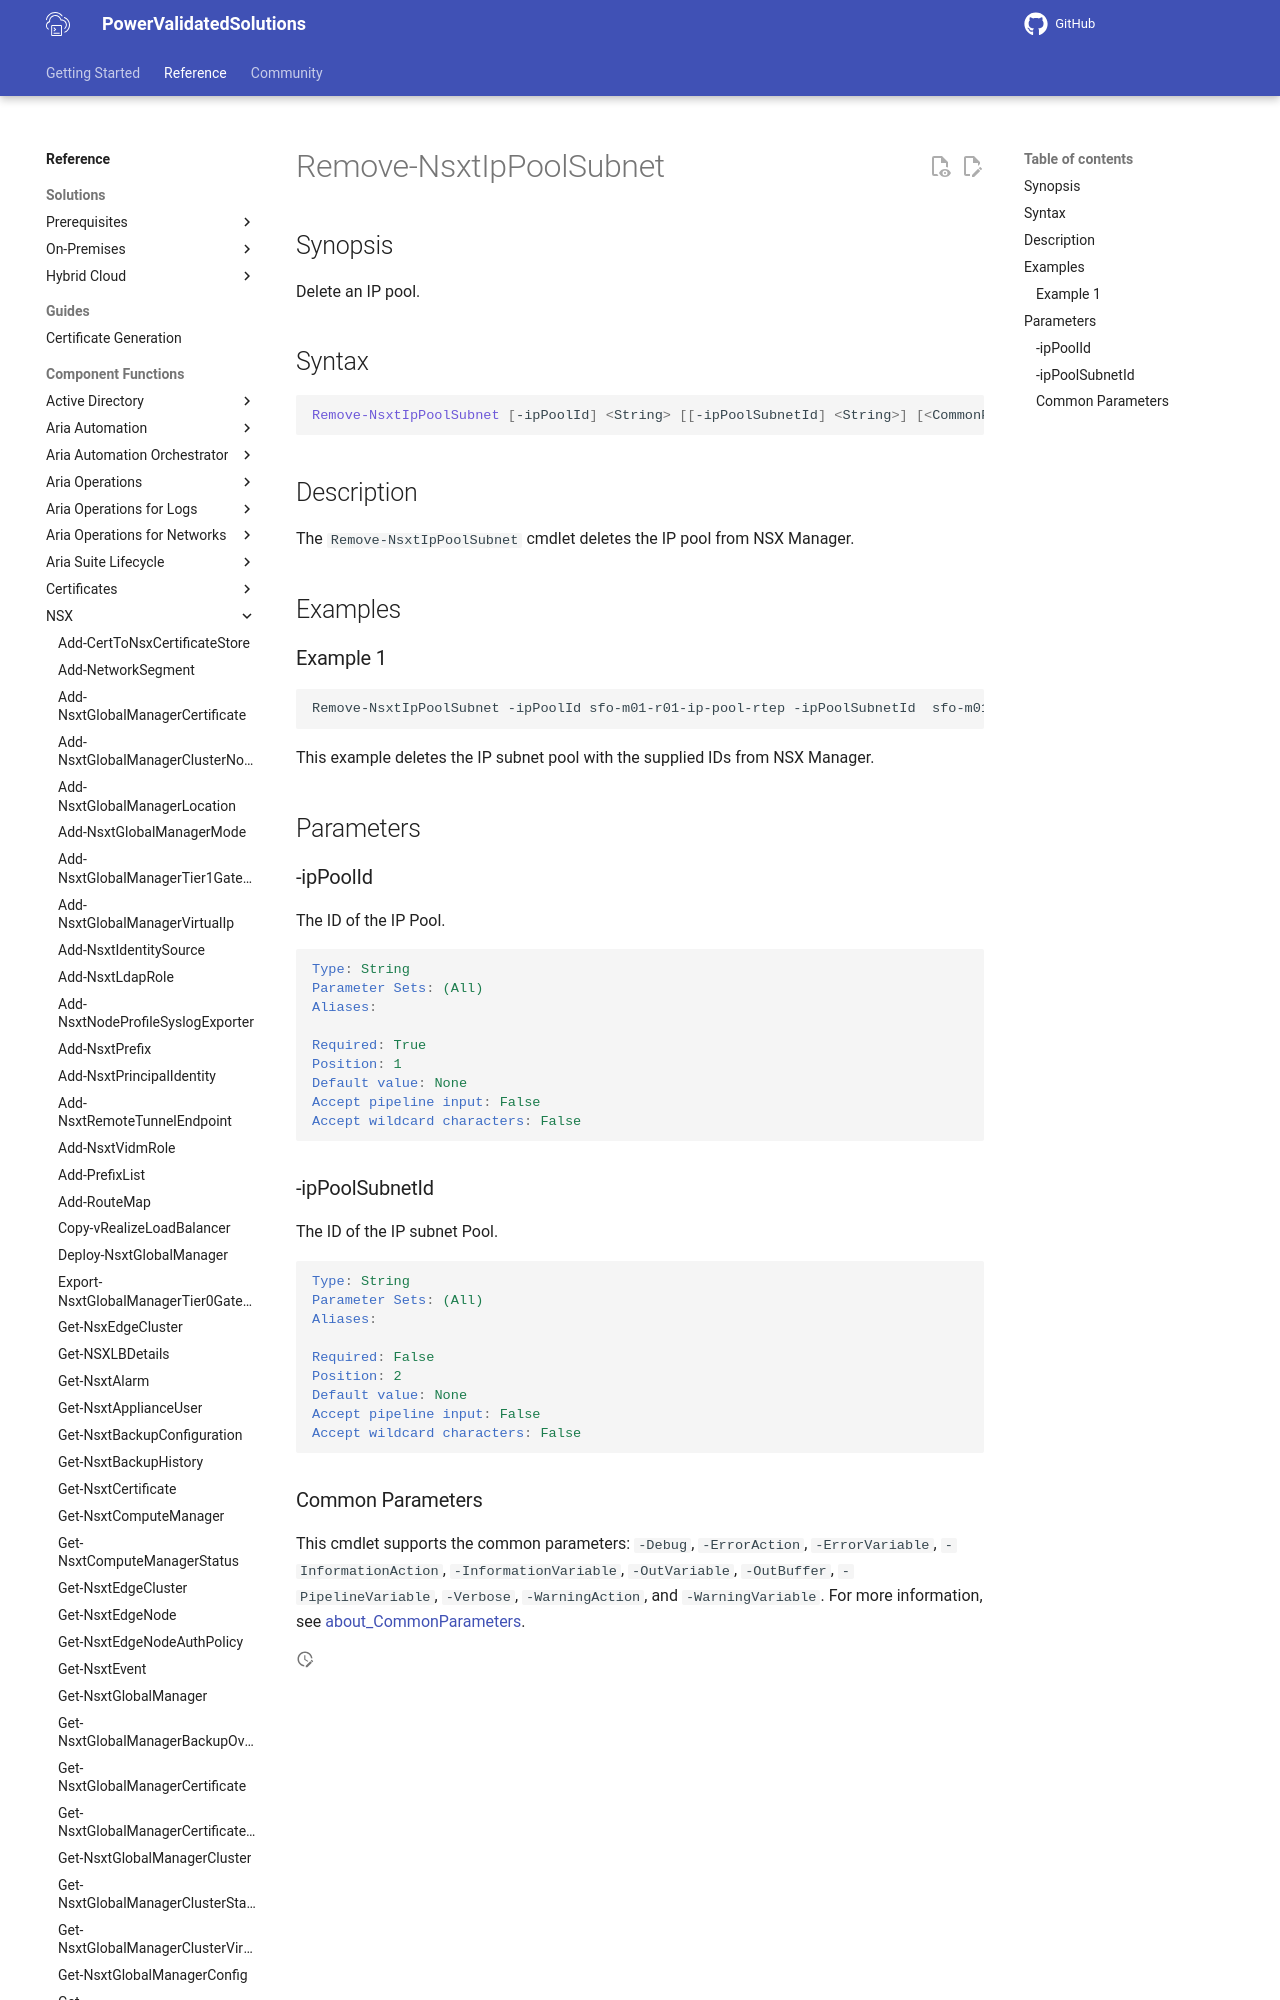

repository: vmware/power-validated-solutions-for-cloud-foundation · page: documentation/functions/nsx/Remove-NsxtIpPoolSubnet/index.html · generator: mkdocs

# Remove-NsxtIpPoolSubnet

## Synopsis

Delete an IP pool.

## Syntax

```powershell
Remove-NsxtIpPoolSubnet [-ipPoolId] <String> [[-ipPoolSubnetId] <String>] [<CommonParameters>]
```

## Description

The `Remove-NsxtIpPoolSubnet` cmdlet deletes the IP pool from NSX Manager.

## Examples
